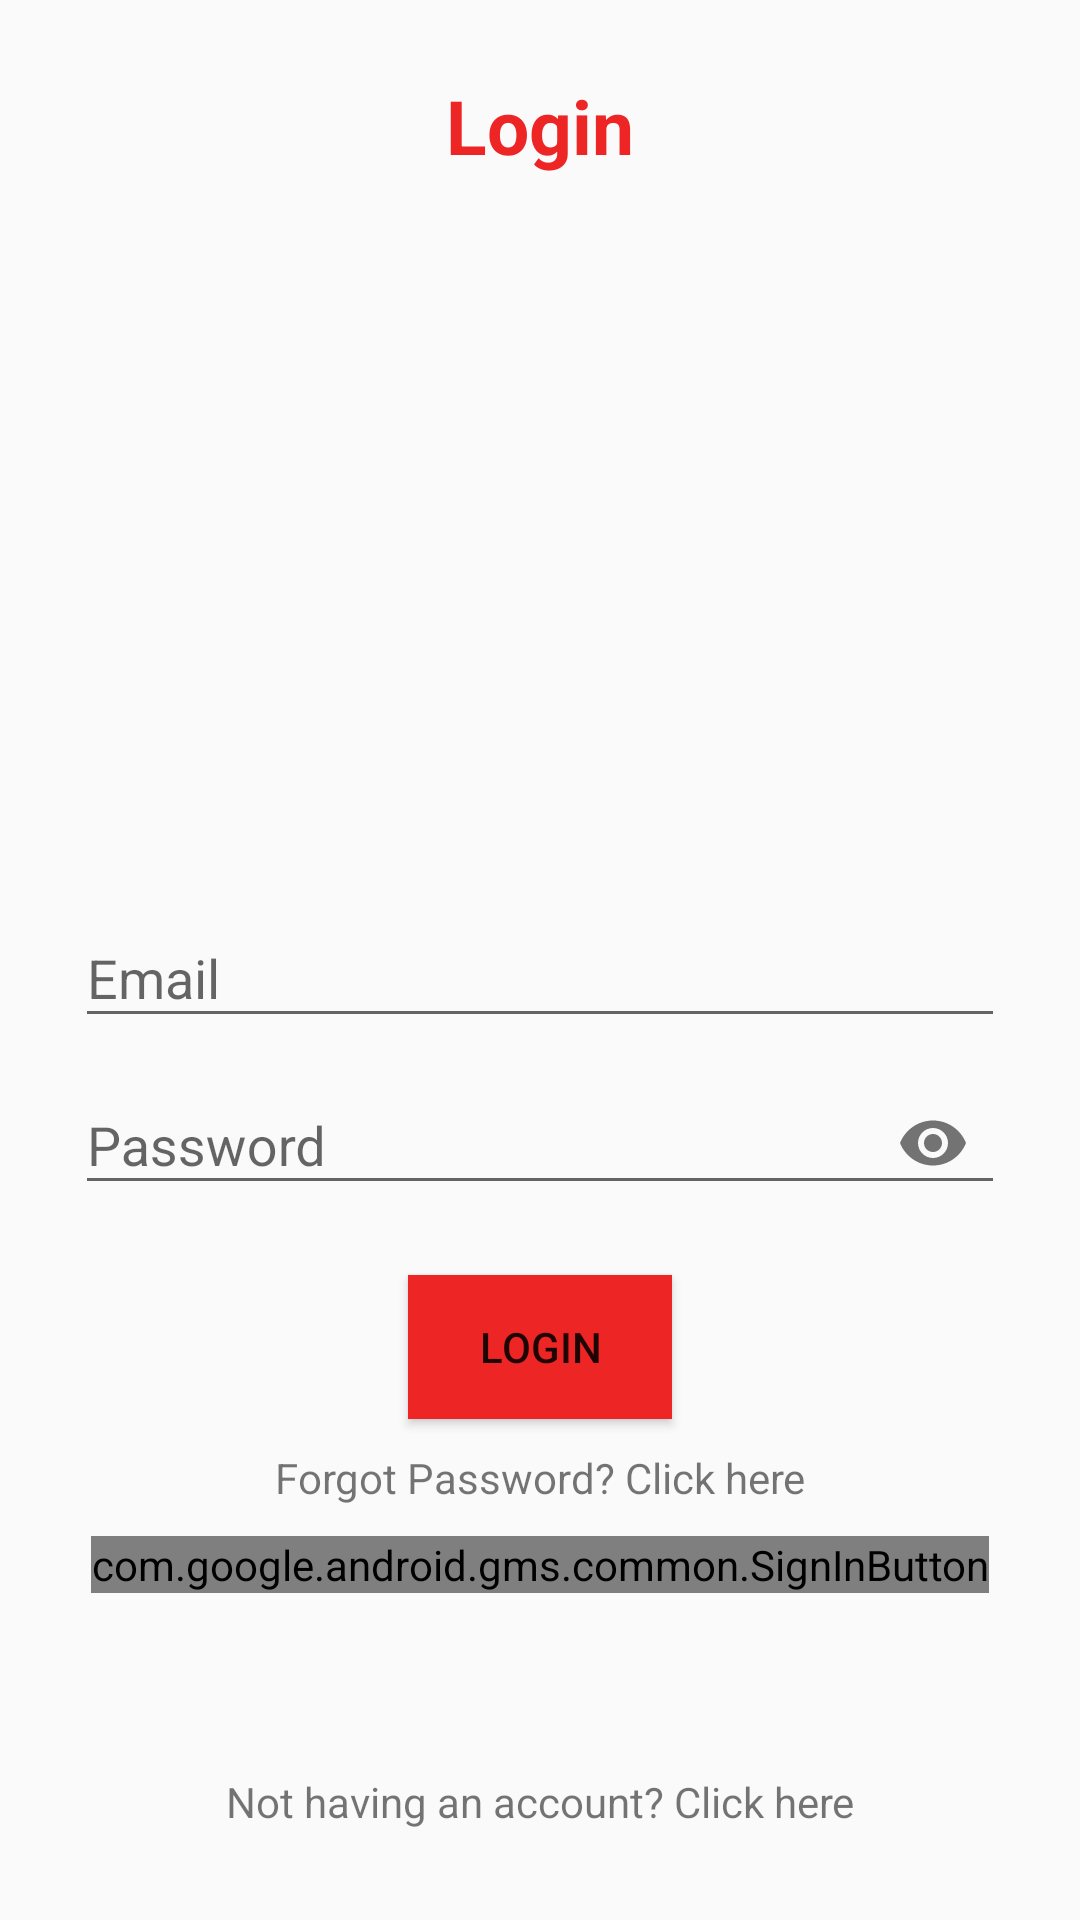

Android layout source for this screen:
<!-- AndroidManifest.xml: application theme AppTheme -->
<!-- res/layout/activity_user_login.xml -->
<?xml version="1.0" encoding="utf-8"?>
<RelativeLayout xmlns:android="http://schemas.android.com/apk/res/android"
    xmlns:app="http://schemas.android.com/apk/res-auto"
    xmlns:tools="http://schemas.android.com/tools"
    android:layout_width="match_parent"
    android:layout_height="match_parent"
    android:padding="25dp"
    tools:context=".UserLoginActivity">

    <TextView
        android:layout_width="match_parent"
        android:layout_height="wrap_content"
        android:text="Login"
        android:textAlignment="center"
        android:textColor="@color/fikaColor"
        android:textSize="25sp"
        android:textStyle="bold" />

    <com.google.android.material.textfield.TextInputLayout
        android:layout_width="match_parent"
        android:layout_height="wrap_content"
        android:layout_centerHorizontal="true"
        android:layout_centerVertical="true"
        android:id="@+id/emailTIL">
        <EditText
            android:id="@+id/emailEt"
            android:inputType="textEmailAddress"
            android:hint="Email"

            android:layout_width="match_parent"
            android:layout_height="wrap_content"/>
    </com.google.android.material.textfield.TextInputLayout>

    <com.google.android.material.textfield.TextInputLayout
        android:layout_width="match_parent"
        android:layout_height="wrap_content"
        android:layout_centerHorizontal="true"
        android:layout_centerVertical="true"
        android:id="@+id/passwordTIL"
        android:layout_below="@+id/emailTIL"
        app:passwordToggleEnabled="true">
        <EditText
            android:id="@+id/passwordEt"
            android:inputType="textPassword"
            android:hint="Password"
            android:layout_width="match_parent"
            android:layout_height="wrap_content"/>
    </com.google.android.material.textfield.TextInputLayout>

    <Button
        android:id="@+id/loginBtn"
        android:text="Login"
        android:background="@color/fikaColor"
        android:layout_width="wrap_content"
        android:layout_height="wrap_content"
        android:layout_marginTop="20dp"
        android:layout_below="@id/passwordTIL"
        android:textColor="@color/colorWhite"
        android:layout_centerHorizontal="true"/>

    <TextView
        android:id="@+id/recoverPassTv"
        android:layout_width="match_parent"
        android:layout_height="wrap_content"
        android:textAlignment="center"
        android:layout_marginTop="10dp"
        android:text="Forgot Password? Click here"
        android:layout_below="@+id/loginBtn"
        android:textColor="@color/colorBlack"/>

    <com.google.android.gms.common.SignInButton
        android:id="@+id/googleLoginBtn"
        android:layout_width="wrap_content"
        android:layout_height="wrap_content"
        android:layout_centerHorizontal="true"
        android:layout_marginTop="10dp"
        android:layout_below="@id/recoverPassTv"></com.google.android.gms.common.SignInButton>

    <TextView
        android:id="@+id/nothave_accountTv"
        android:layout_width="match_parent"
        android:layout_height="wrap_content"
        android:text="Not having an account? Click here"
        android:textAlignment="center"
        android:layout_alignParentBottom="true"

        android:textColor="@color/colorBlack"
        android:layout_marginBottom="5dp"/>

</RelativeLayout>
<!-- resources referenced by this layout -->
<resources>
  <color name="fikaColor">#EE2525</color>
  <style name="AppTheme" parent="Theme.AppCompat.Light.DarkActionBar">
          
          <item name="colorPrimary">@color/fikaColor</item>
          <item name="colorPrimaryDark">@color/colorPrimaryDark</item>
          <item name="colorAccent">@color/colorAccent</item>
      </style>
  <color name="colorPrimaryDark">#00574B</color>
  <color name="colorAccent">#D81B60</color>
</resources>
